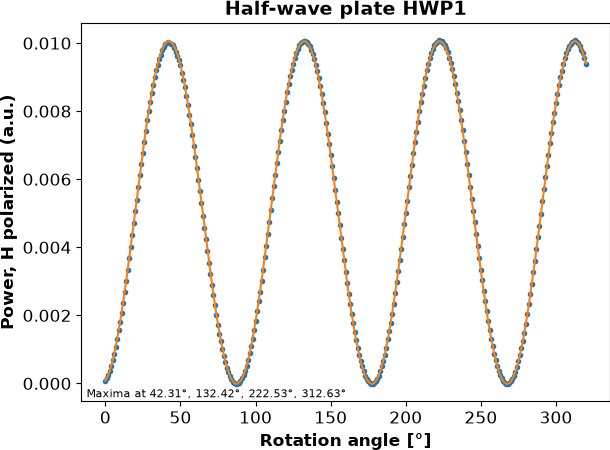

Values plotted in this chart, from the file beside it:
ang, HWP1
0, 7.40133714e-05
1, 0.0001529
2, 0.0002516
3, 0.0003726
4, 0.000522
5, 0.0006826
6, 0.0008665
7, 0.001076
8, 0.001312
9, 0.001558
10, 0.00181
11, 0.002081
12, 0.002375
13, 0.002692
14, 0.003022
15, 0.00334
16, 0.003673
17, 0.00401
18, 0.004366
19, 0.004721
20, 0.005067
21, 0.005402
22, 0.005786
23, 0.006114
24, 0.006454
25, 0.006785
26, 0.007096
27, 0.007423
28, 0.007751
29, 0.008008
30, 0.008273
31, 0.008536
32, 0.008771
33, 0.00901
34, 0.009211
35, 0.009343
36, 0.009544
37, 0.009658
38, 0.009794
39, 0.009886
40, 0.009973
41, 0.01
42, 0.01003
43, 0.01001
44, 0.009985
45, 0.009938
46, 0.009856
47, 0.00975
48, 0.009629
49, 0.00949
50, 0.009343
51, 0.009124
52, 0.008919
53, 0.008711
54, 0.008438
55, 0.00817
56, 0.007889
57, 0.007613
58, 0.007303
59, 0.006981
... 261 more rows
